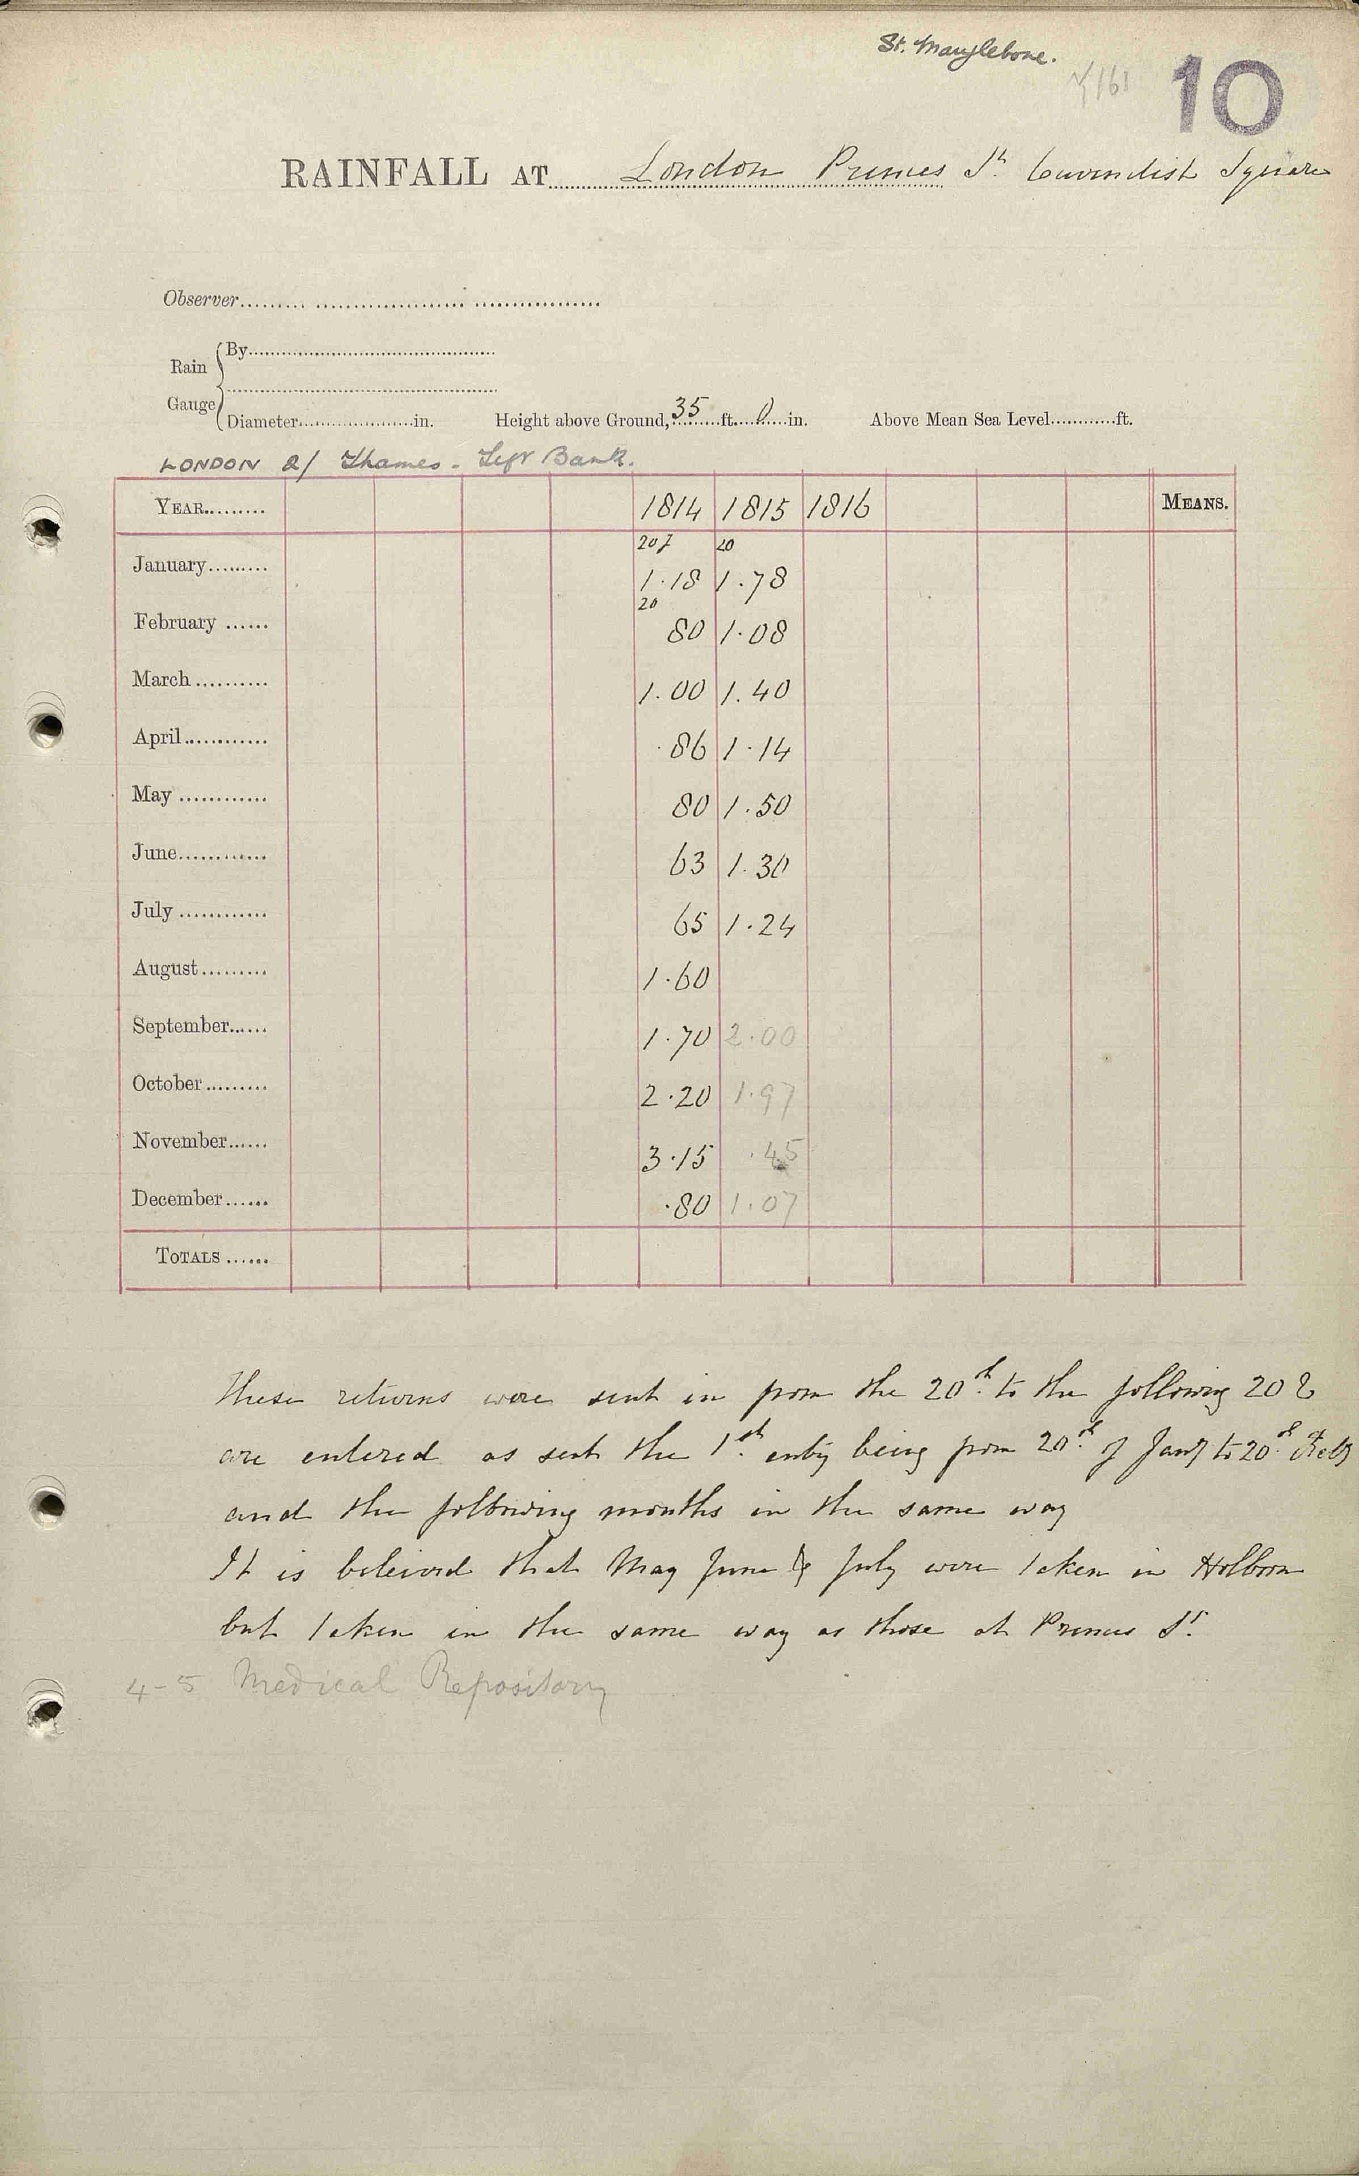

The file beside this chart, header and first rows:
LONDON PRINCES ST CAVENDISH SQUARE, , , , , , , , , , , , 
Grid ref, TQ289812, Long, -0.144, Lat, 51.52, , , , , , , 
Station no, , , , , , , , , , , , 
, 1810, 1811, 1812, 1813, 1814, 1815, 1816, 1817, 1818, 1819, , 
January, , , , , 1.18, 1.78, , , , , , 
February, , , , , 0.80, 1.08, , , , , , 
March, , , , , 1.00, 1.40, , , , , , 
April, , , , , 0.86, 1.14, , , , , , 
May, , , , , 0.80, 1.50, , , , , , 
June, , , , , 0.63, 1.30, , , , , , 
July, , , , , 0.65, 1.24, , , , , , 
August, , , , , 1.60, , , , , , , 
September, , , , , 1.70, 2.00, , , , , , 
October, , , , , 2.20, 1.97, , , , , , 
November, , , , , 3.15, 0.45, , , , , , 
December, , , , , 0.80, 1.07, , , , , , 
Total, , , , , , , , , , , , 
Calc annual, 0.00, 0.00, 0.00, 0.00, 15.37, 14.93, 0.00, 0.00, 0.00, 0.00, , 
Difference, NaN, NaN, NaN, NaN, NaN, NaN, NaN, NaN, NaN, NaN, , 
